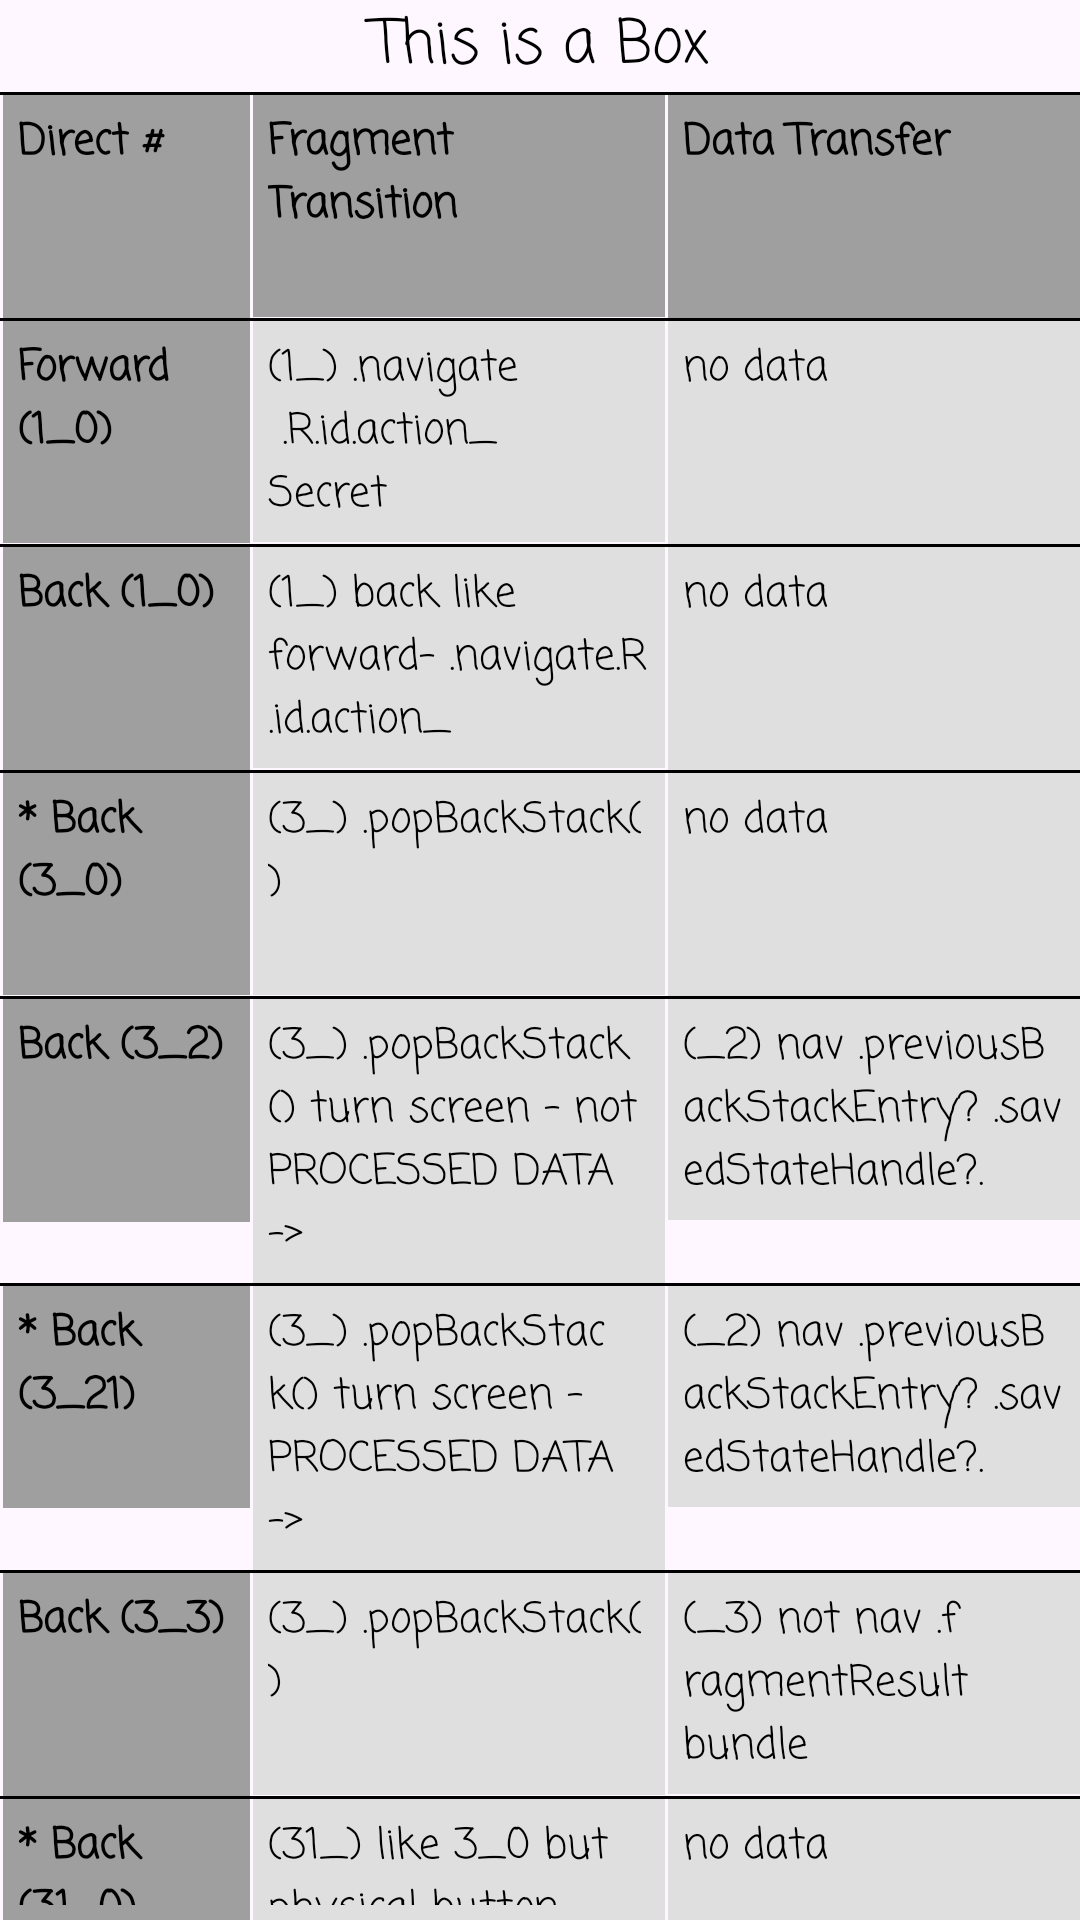

Write the Android layout XML for this screen, with the resource values it uses.
<!-- AndroidManifest.xml: application theme Theme.KENavGraph_Copy2 -->
<!-- res/layout/fragment_box.xml -->
<?xml version="1.0" encoding="utf-8"?>
<LinearLayout xmlns:android="http://schemas.android.com/apk/res/android"
    xmlns:tools="http://schemas.android.com/tools"
    android:layout_width="match_parent"
    android:layout_height="match_parent"

    android:gravity="center"
    android:orientation="vertical"

    tools:context=".BoxFragment">

    <TextView
        android:id="@+id/txtView"
        android:layout_width="match_parent"
        android:layout_height="wrap_content"
        android:fontFamily="casual"
        android:gravity="center"
        android:text="This is a Box"
        android:textColor="@color/black"
        android:textSize="20sp" />

    <TableLayout
        android:layout_width="match_parent"
        android:layout_height="wrap_content">

        <View style="@style/DividerViewStyle" />

        <TableRow
            android:layout_width="match_parent"
            android:layout_height="wrap_content">

            <TextView
                style="@style/MyTextViewStyleFirstColumn"
                android:text="Direct #" />

            <TextView
                style="@style/MyTextViewStyleHeaderRow"
                android:text="Fragment Transition" />

            <TextView
                style="@style/MyTextViewStyleHeaderRow"
                android:text="Data Transfer" />

        </TableRow>

        <View style="@style/DividerViewStyle" />

        <TableRow
            android:id="@+id/goForwardSecretNoData"
            android:layout_width="match_parent"
            android:layout_height="wrap_content">

            <TextView
                style="@style/MyTextViewStyleFirstColumn"
                android:text="Forward (1_0)" />

            <TextView
                style="@style/MyTextViewStyle1"
                android:text="(1_) .navigate .R.id.action_ Secret" />

            <TextView
                style="@style/MyTextViewStyle2"
                android:text="no data" />

        </TableRow>

        <View style="@style/DividerViewStyle" />

        <TableRow
            android:id="@+id/goBackLikeForwardNoData"
            android:layout_width="match_parent"
            android:layout_height="wrap_content">

            <TextView
                style="@style/MyTextViewStyleFirstColumn"
                android:text="Back (1_0)" />

            <TextView
                style="@style/MyTextViewStyle1"
                android:text="(1_) back like forward- .navigate.R.id.action_" />

            <TextView
                style="@style/MyTextViewStyle2"
                android:text="no data" />

        </TableRow>


        <View style="@style/DividerViewStyle" />

        <TableRow
            android:id="@+id/goPopBackStackNoData"
            android:layout_width="match_parent"
            android:layout_height="wrap_content">

            <TextView
                style="@style/MyTextViewStyleFirstColumn"
                android:text="* Back (3_0)" />

            <TextView
                style="@style/MyTextViewStyle1"
                android:text="(3_) .popBackStack()" />

            <TextView
                style="@style/MyTextViewStyle2"
                android:text="no data" />

        </TableRow>

        <View style="@style/DividerViewStyle" />

        <TableRow
            android:id="@+id/goPopBackStackAndNavData"
            android:layout_width="match_parent"
            android:layout_height="wrap_content">

            <TextView
                style="@style/MyTextViewStyleFirstColumn"
                android:text="Back (3_2)" />

            <TextView
                style="@style/MyTextViewStyle1"
                android:text="(3_) .popBackStack() turn screen - not PROCESSED DATA ->" />

            <TextView
                style="@style/MyTextViewStyle2"
                android:text="(_2) nav .previousBackStackEntry? .savedStateHandle?." />

        </TableRow>

        <View style="@style/DividerViewStyle" />

        <TableRow
            android:id="@+id/goPopBackStackAndNavDataProcessed"
            android:layout_width="match_parent"
            android:layout_height="wrap_content">

            <TextView
                style="@style/MyTextViewStyleFirstColumn"
                android:text="* Back (3_21)" />

            <TextView
                style="@style/MyTextViewStyle1"
                android:text="(3_) .popBackStack() turn screen - PROCESSED DATA ->" />

            <TextView
                style="@style/MyTextViewStyle2"
                android:text="(_2) nav .previousBackStackEntry? .savedStateHandle?." />

        </TableRow>

        <View style="@style/DividerViewStyle" />

        <TableRow
            android:id="@+id/goPopBackStackAndAsideData"
            android:layout_width="match_parent"
            android:layout_height="wrap_content">


            <TextView
                style="@style/MyTextViewStyleFirstColumn"
                android:text="Back (3_3)" />

            <TextView
                style="@style/MyTextViewStyle1"
                android:text="(3_) .popBackStack()" />

            <TextView
                style="@style/MyTextViewStyle2"
                android:text="(_3) not nav .fragmentResult bundle" />

        </TableRow>

        <View style="@style/DividerViewStyle" />

        <TableRow
            android:layout_width="match_parent"
            android:layout_height="wrap_content">

            <TextView
                style="@style/MyTextViewStyleFirstColumn"
                android:text="* Back (31_0)" />

            <TextView
                style="@style/MyTextViewStyle1"
                android:text="(31_) like 3_0 but physical button" />

            <TextView
                style="@style/MyTextViewStyle2"
                android:text="no data" />

        </TableRow>

        <View style="@style/DividerViewStyle" />

    </TableLayout>


    <Button
        android:id="@+id/openSecretBtn"
        android:layout_width="wrap_content"
        android:layout_height="wrap_content"
        android:text="Open secret" />


</LinearLayout>
<!-- resources referenced by this layout -->
<resources>
  <color name="black">#FF000000</color>
  <style name="DividerViewStyle">
          <item name="android:layout_width">match_parent</item>
          <item name="android:layout_height">1dp</item>
          <item name="android:background">@color/black</item>
      </style>
  <style name="MyTextViewStyle1" parent="MyBaseTextViewStyle">
          <item name="android:background">@color/light_gray</item>
      </style>
  <style name="MyTextViewStyle2" parent="MyBaseTextViewStyle">
          <item name="android:background">@color/light_gray</item>
      </style>
  <style name="MyTextViewStyleFirstColumn" parent="MyBaseTextViewStyle">
          <item name="android:layout_weight">0.6</item>
          <item name="android:background">@color/gray</item>
          <item name="android:textStyle">bold</item>
      </style>
  <style name="MyTextViewStyleHeaderRow" parent="MyBaseTextViewStyle">
          <item name="android:background">@color/gray</item>
          <item name="android:textStyle">bold</item>
      </style>
  <style name="Theme.KENavGraph_Copy2" parent="Base.Theme.KENavGraph_Copy2" />
  <style name="MyBaseTextViewStyle">
          <item name="android:layout_width">0dp</item>
          <item name="android:layout_weight">1</item>
          <item name="android:padding">5dp</item>
          <item name="android:textColor">@color/black</item>
          <item name="android:minLines">3</item>
          <item name="android:layout_marginStart">1dp</item>
          <item name="android:fontFamily">casual</item>
      </style>
  <color name="light_gray">#DFDFDF</color>
  <color name="gray">#9F9F9F</color>
  <style name="Base.Theme.KENavGraph_Copy2" parent="Theme.Material3.DayNight">
          
          
      </style>
</resources>
